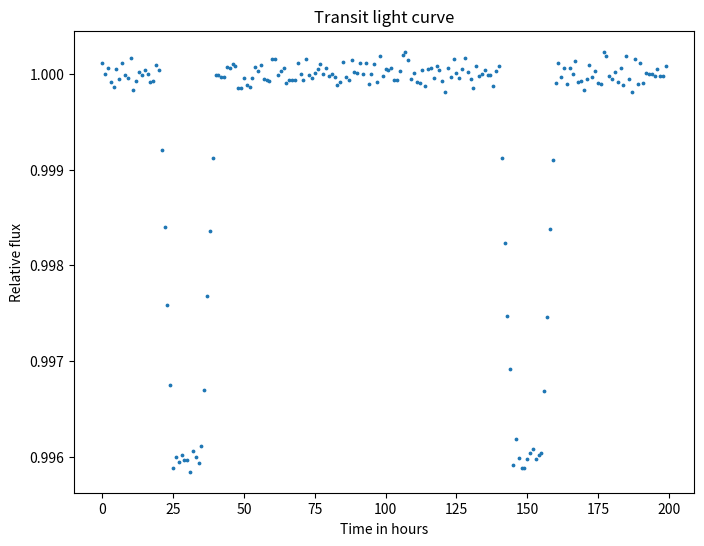

Python code for this plot:
# -*- coding: utf-8 -*-
"""
Created on Sun May 24 22:57:48 2020

[redacted]

Light curve during transit
"""

import numpy as np
import matplotlib.pyplot as plt

#Equation of line, when two end coordinates are known i.e.y-y1=m(x-x1)
def line_fn(x1,y1,x2,y2,x):
    return y1 + ((y2-y1)/(x2-x1))*(x-x1)

t= np.arange(0,200,1)           #Time
y= np.zeros(200)                #Relevive flux

#creating piecewise linear fn for relative flux, assuming constant relative flux from star=1, and during transit=0.996
y[:20]=1
y[20:25]= line_fn(t[20],1,t[25],0.996,t[20:25])
y[25:35]=0.996
y[35:40]=line_fn(t[35],0.996,t[40],1,t[35:40])
y[40:]=1 

y[140:160]=y[20:40]             #copying similar value for the next transit
y= y+ 0.00009 * np.random.randn(len(t))        

plt.figure(figsize=(8,6))
plt.scatter(t,y,s=3)
plt.xlabel('Time in hours')
plt.ylabel('Relative flux')
plt.title('Transit light curve')

'''Values obtained form the graph'''
delta= 1-0.996
tF= 10
tT= 20
P= 150-30          #120 hrs i.e. 5days

G= 6.67*10**-11     #Gravitational Constant.

Ms= 1.5* 1.989*10**30       #Mass of star, assumed as 1.5 times sun


a= ((P**2*G*Ms)/(4*np.pi**2))**(1/3)         #Semi-major axis

n= (np.square(np.sin(tF*np.pi/P)))/(np.square(np.sin(tT*np.pi/P)))      #intermidiate term to calculate impact parameter 

b= np.sqrt(((np.square(1-np.sqrt(delta)))-n*(np.square(1+np.sqrt(delta))))/(1-n))   #impact parameter

a_Rs= np.sqrt((np.square(1-np.sqrt(delta))-(b**2)*(1-(np.square(np.sin(tT*np.pi/P)))))/(np.square(np.sin(tT*np.pi/P))))  # a/Rs parameter

Rs= a/a_Rs                                 #Radius of star
Rp= Rs*np.sqrt(delta)                      #Radius of planet
rho_s= (32*P/(G*np.pi))*((delta**(3/4))/((np.square(tT))-(np.square(tF)))**(3/2))    #Stellar density 

i= np.arccos(b*Rs/a)                          #orbital inclination

print('Mass of star: {} kg.\nRadius of star: {} m.\nRadius of planet: {} m.\nSemi-major axis: {} m. \nImpact parameter: {}.\nStellar density: {} kg/m^3. \nOrbital inclination: {} degree'.format(Ms,Rs,Rp,a,b,rho_s,i))
